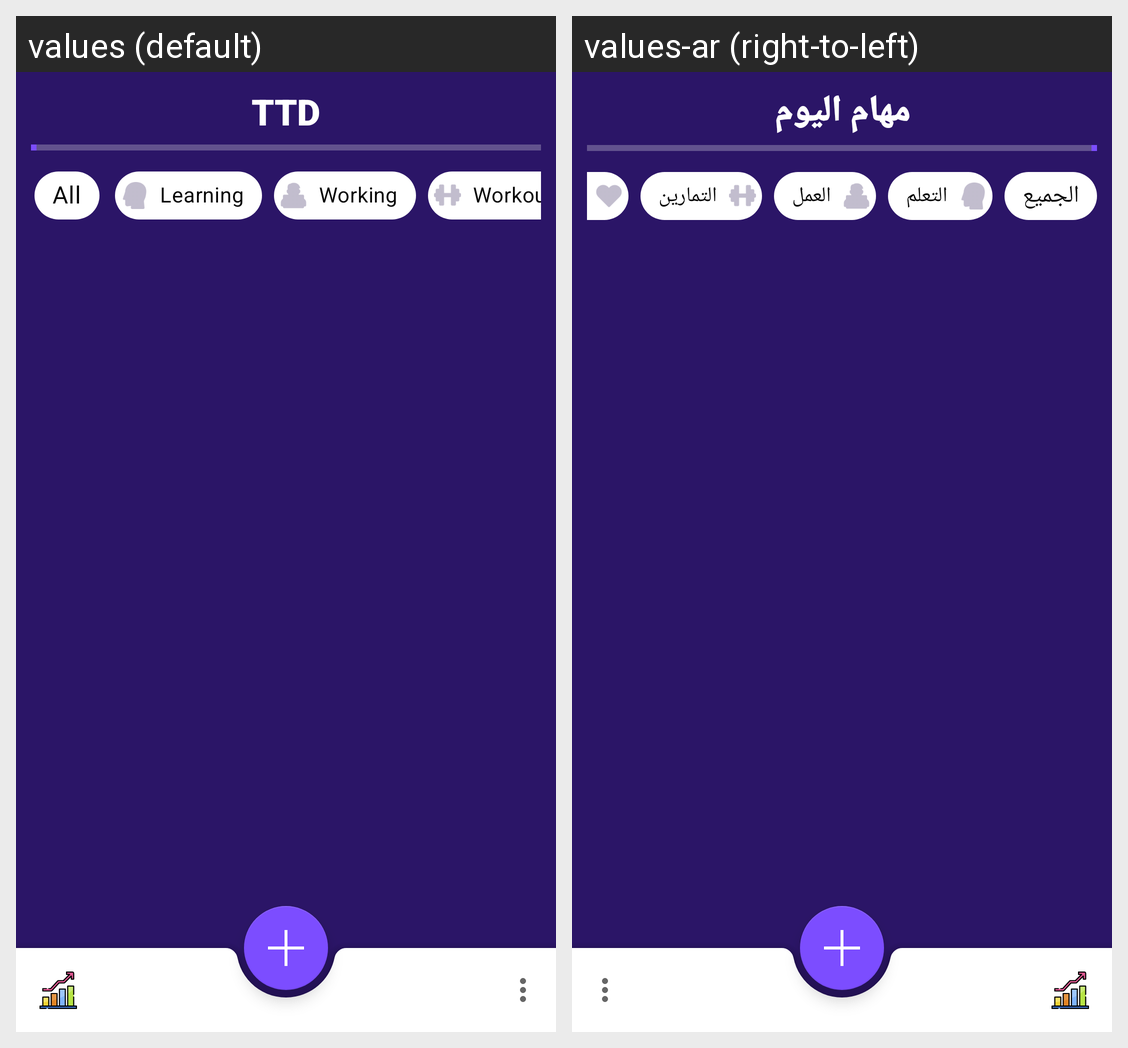

The same Android screen rendered under two of its app's locales, left to right. List the strings drawn on it with the default value and each locale's translation.
Android screen res/layout/activity_main.xml rendered under 2 locales, left to right: values (default), values-ar (right-to-left). Device: Nexus 5 (rendered at 1080×1920; each locale shown at half size, 540×960, under a caption strip naming it); theme AppTheme.
Strings drawn on this screen, with the default value and each locale's value (text and hints the layout hard-codes, and strings that could not be matched under every locale, appear in the picture but are not listed):

all
  values: All
  values-ar: الجميع

learning
  values: Learning
  values-ar: التعلم

working
  values: Working
  values-ar: العمل

workout
  values: Workout
  values-ar: التمارين

ttd
  values: TTD
  values-ar: مهام اليوم
